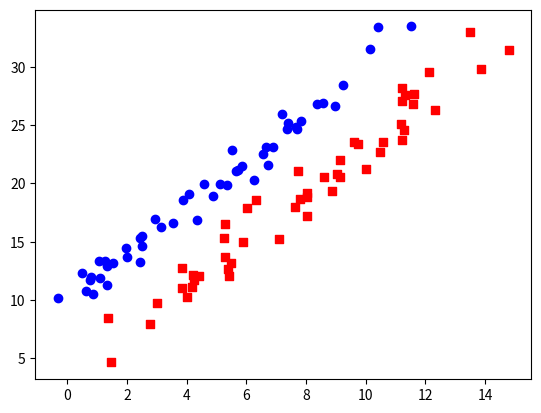

Write Python code to recreate this figure.
import numpy as np
import matplotlib.pyplot as plt

size=50
x1=np.linspace(0,10,size)+np.random.rand(size)*5
y1=2*x1+1+np.random.rand(size)*5

x2=np.linspace(0,10,size)+np.random.randn(size)*1
y2=2*x2+10+np.random.randn(size)*1

plt.figure()
plt.scatter(x1,y1,color='r',marker='s')
plt.scatter(x2,y2,color='b',marker='o')
plt.show()